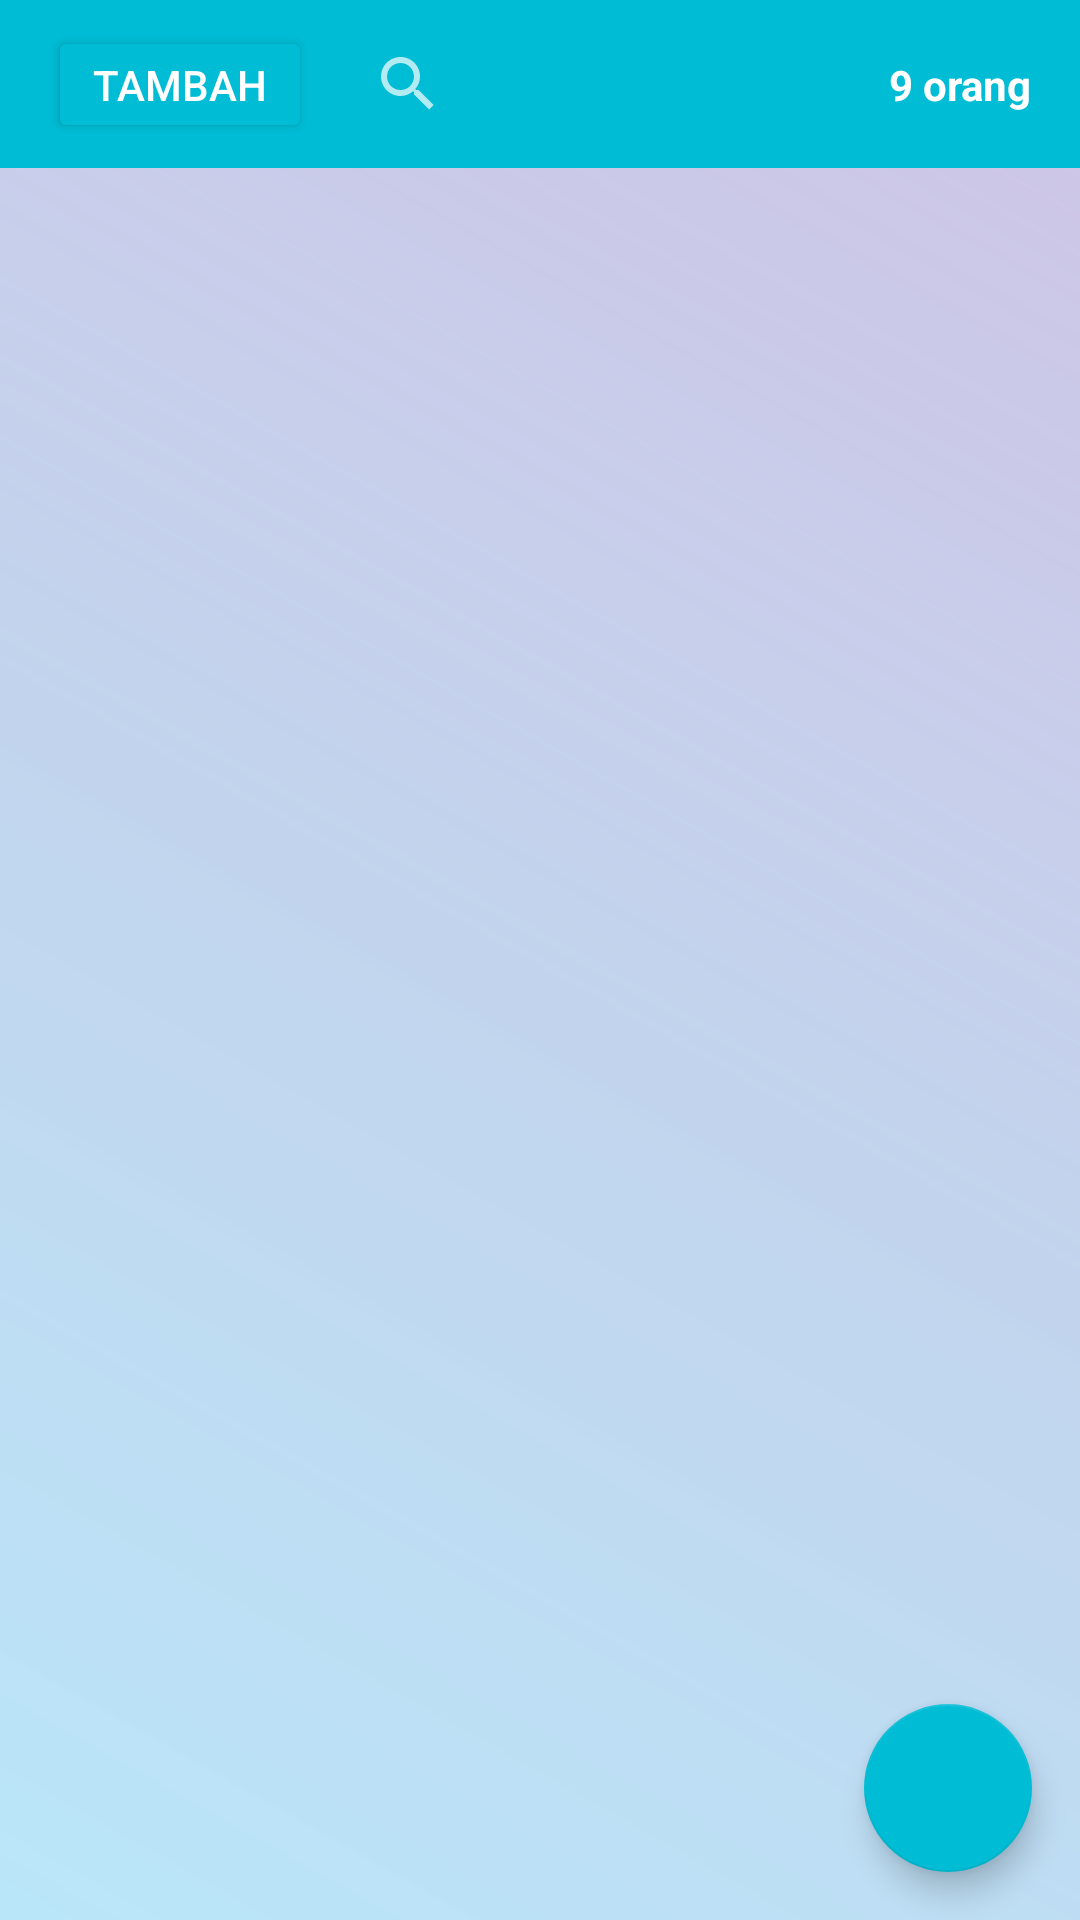

The Android layout XML behind this screen, and the referenced resources:
<!-- AndroidManifest.xml: application theme AppTheme -->
<!-- res/layout/activity_debt.xml -->
<?xml version="1.0" encoding="utf-8"?>
<androidx.constraintlayout.widget.ConstraintLayout xmlns:android="http://schemas.android.com/apk/res/android"
    xmlns:app="http://schemas.android.com/apk/res-auto"
    xmlns:tools="http://schemas.android.com/tools"
    android:layout_width="match_parent"
    android:background="@drawable/gradient1"
    android:layout_height="match_parent"
    tools:context=".Debt.DebtActivity">

    <include
        android:id="@+id/include"
        layout="@layout/toolbar2"
        app:layout_constraintEnd_toEndOf="parent"
        app:layout_constraintStart_toStartOf="parent"
        app:layout_constraintTop_toTopOf="parent" />

    <androidx.recyclerview.widget.RecyclerView
        android:id="@+id/rv_debt"
        android:layout_width="0dp"
        android:layout_height="0dp"
        app:layout_constraintBottom_toBottomOf="parent"
        app:layout_constraintEnd_toEndOf="parent"
        app:layout_constraintHorizontal_bias="1.0"
        app:layout_constraintStart_toStartOf="parent"
        app:layout_constraintTop_toBottomOf="@+id/include"
        app:layout_constraintVertical_bias="1.0" />

    <com.google.android.material.floatingactionbutton.FloatingActionButton
        android:id="@+id/fab_debt"
        android:layout_width="wrap_content"
        android:layout_height="wrap_content"
        android:layout_margin="16dp"
        android:layout_marginEnd="16dp"
        android:layout_marginBottom="16dp"
        android:foregroundGravity="bottom"
        android:src="@drawable/ic_add_black_24dp"
        app:fabSize="normal"
        app:layout_constraintBottom_toBottomOf="parent"
        app:layout_constraintEnd_toEndOf="parent"
        app:layout_constraintHorizontal_bias="1.0"
        app:layout_constraintStart_toStartOf="parent" />

</androidx.constraintlayout.widget.ConstraintLayout>
<!-- res/layout/toolbar2.xml (included above) -->
<androidx.appcompat.widget.Toolbar xmlns:android="http://schemas.android.com/apk/res/android"
    xmlns:app="http://schemas.android.com/apk/res-auto"
    xmlns:tools="http://schemas.android.com/tools"
    android:id="@+id/toolbar2"
    android:layout_width="match_parent"
    android:layout_height="wrap_content"
    android:background="@color/colorAccent"
    android:minHeight="?attr/actionBarSize"
    app:popupTheme="@style/ThemeOverlay.AppCompat.Dark"
    app:theme="@style/ThemeOverlay.AppCompat.Dark">

    <androidx.constraintlayout.widget.ConstraintLayout
        android:layout_width="match_parent"
        android:layout_height="wrap_content">

        <Button
            android:id="@+id/btn_tbh"
            style="@style/Widget.AppCompat.Button.Colored"
            android:layout_width="wrap_content"
            android:layout_height="wrap_content"
            android:minHeight="0dp"
            android:text="Tambah"
            android:textColor="@color/white"
            app:layout_constraintBottom_toBottomOf="parent"
            app:layout_constraintStart_toStartOf="parent"
            app:layout_constraintTop_toTopOf="parent" />

        <SearchView
            android:id="@+id/searchview_toolbar"
            android:layout_width="wrap_content"
            android:layout_height="wrap_content"
            android:layout_marginStart="8dp"
            android:layout_marginEnd="8dp"
            android:queryBackground="@drawable/round2"
            android:queryHint="Cari"
            android:maxWidth="200dp"
            app:layout_constraintBottom_toBottomOf="parent"
            app:layout_constraintEnd_toStartOf="@+id/tvJumlah"
            app:layout_constraintHorizontal_bias="0.0"
            app:layout_constraintStart_toEndOf="@+id/btn_tbh"
            app:layout_constraintTop_toTopOf="parent" />

        <TextView
            android:id="@+id/tvJumlah"
            android:layout_width="wrap_content"
            android:layout_height="wrap_content"
            android:layout_marginEnd="16dp"
            android:textColor="@color/white"
            android:textStyle="bold"
            app:layout_constraintBottom_toBottomOf="parent"
            app:layout_constraintEnd_toEndOf="parent"
            app:layout_constraintTop_toTopOf="parent"
            tools:text="9 orang" />
    </androidx.constraintlayout.widget.ConstraintLayout>

</androidx.appcompat.widget.Toolbar>
<!-- resources referenced by this layout -->
<resources>
  <color name="colorAccent">#00BCD4</color>
  <color name="white">#FFFFFF</color>
  <!-- drawable gradient1 (drawable) -->
  <?xml version="1.0" encoding="utf-8"?>
  <shape xmlns:android="http://schemas.android.com/apk/res/android" android:id="@+id/gradien1">
      <gradient
          android:endColor="#455E35B1"
          android:centerColor="#656E99D9"
          android:startColor="#5E4BC3F8"
          android:angle="45"/>
  </shape>
  <style name="AppTheme" parent="Theme.AppCompat.Light.DarkActionBar">
          
          <item name="colorPrimary">@color/colorPrimary</item>
          <item name="colorPrimaryDark">@color/colorPrimaryDark</item>
          <item name="colorAccent">@color/colorAccent</item>
      </style>
  <color name="colorPrimary">#2196F3</color>
  <color name="colorPrimaryDark">#1976D2</color>
</resources>
